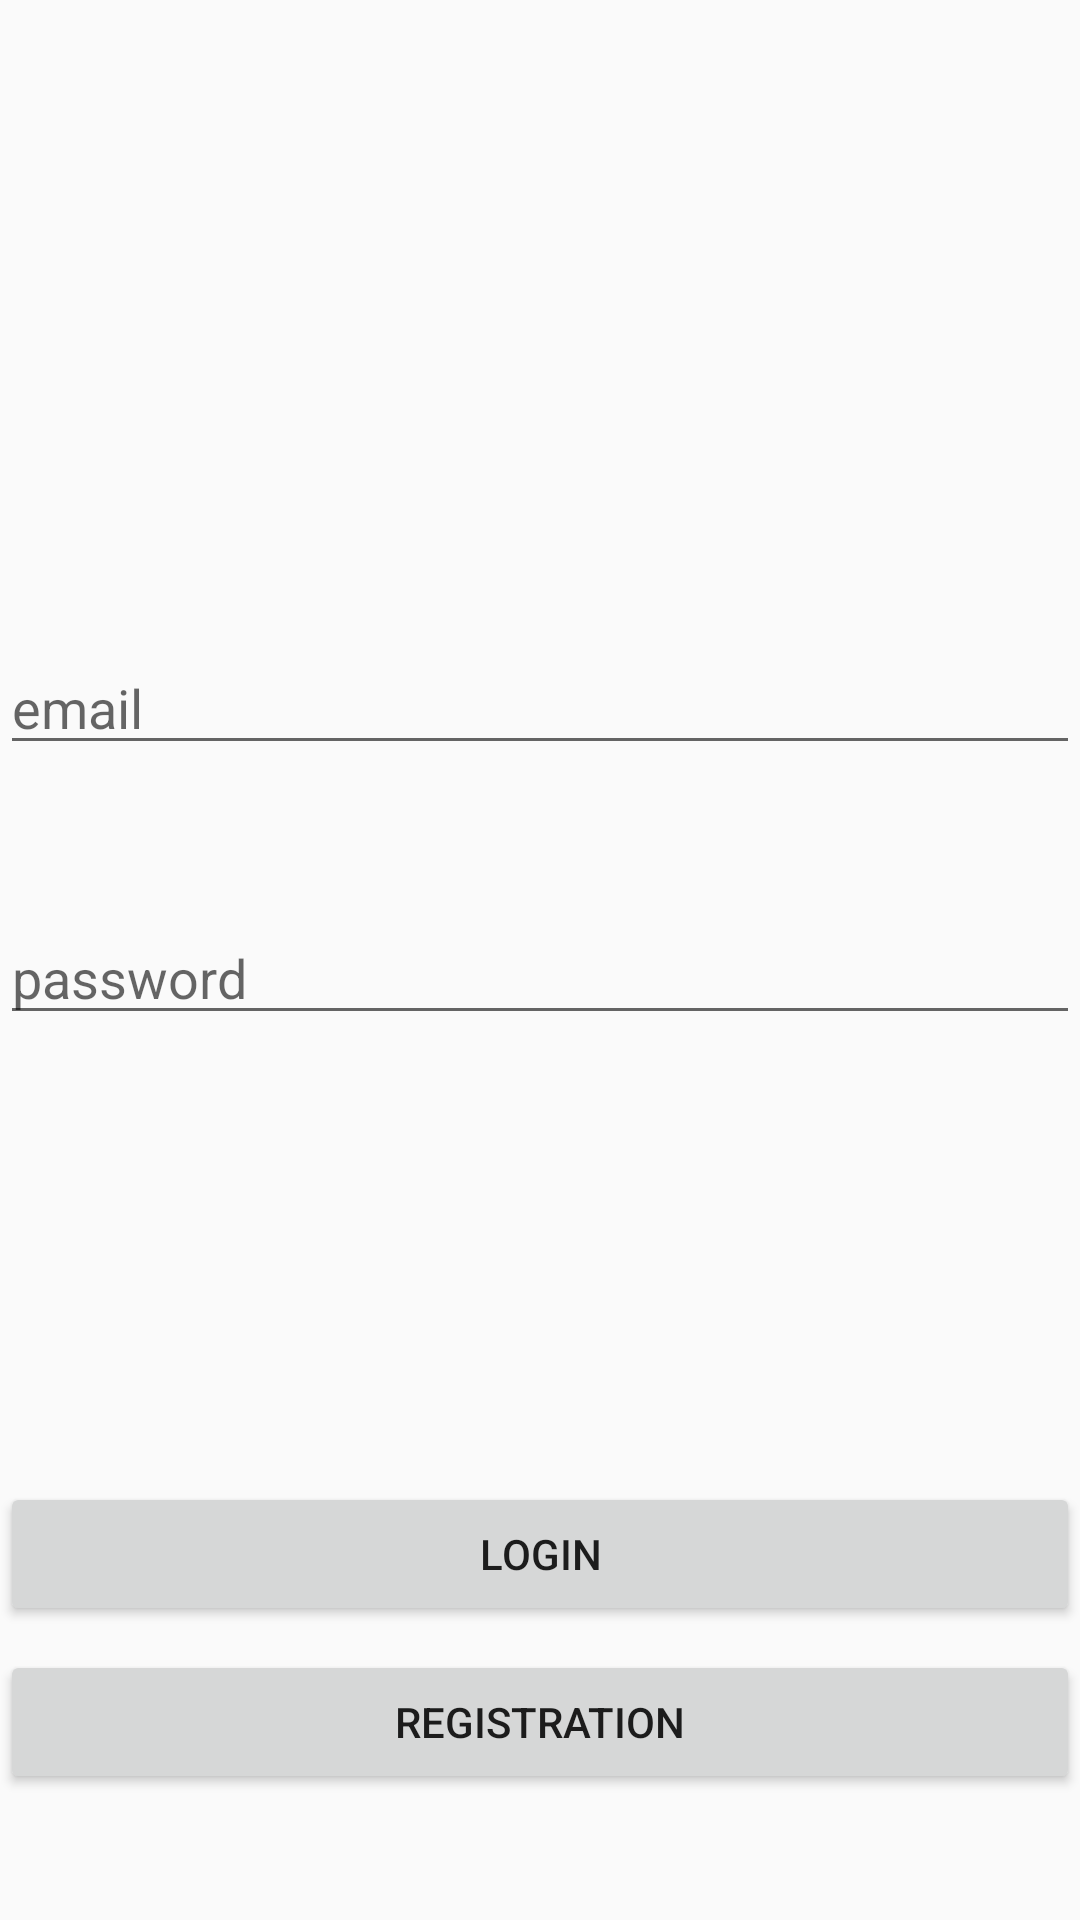

The Android layout XML behind this screen, and the referenced resources:
<!-- AndroidManifest.xml: application theme AppTheme -->
<!-- res/layout/activity_customer_login.xml -->
<?xml version="1.0" encoding="utf-8"?>
<RelativeLayout xmlns:android="http://schemas.android.com/apk/res/android"
    xmlns:app="http://schemas.android.com/apk/res-auto"
    xmlns:tools="http://schemas.android.com/tools"
    android:layout_width="match_parent"
    android:layout_height="match_parent"
    tools:context=".DriverLoginActivity">

    <EditText
        android:id="@+id/email"
        android:layout_width="match_parent"
        android:layout_height="wrap_content"
        android:layout_alignParentBottom="true"
        android:layout_marginBottom="385dp"
        android:hint="email" />

    <EditText
        android:id="@+id/password"
        android:layout_width="match_parent"
        android:layout_height="wrap_content"
        android:layout_alignParentBottom="true"
        android:layout_marginBottom="295dp"
        android:hint="password" />

    <Button
        android:id="@+id/login"
        android:layout_width="match_parent"
        android:layout_height="wrap_content"
        android:layout_alignParentBottom="true"
        android:layout_marginBottom="98dp"
        android:text="login" />



    <Button
        android:id="@+id/registration"
        android:layout_width="match_parent"
        android:layout_height="wrap_content"
        android:layout_alignParentBottom="true"
        android:layout_marginBottom="42dp"
        android:text="Registration" />


</RelativeLayout>
<!-- resources referenced by this layout -->
<resources>
  <style name="AppTheme" parent="Theme.AppCompat.Light.DarkActionBar">
          
          <item name="colorPrimary">@color/colorPrimary</item>
          <item name="colorPrimaryDark">@color/colorPrimaryDark</item>
          <item name="colorAccent">@color/colorAccent</item>
      </style>
  <color name="colorPrimary">#fde400</color>
  <color name="colorPrimaryDark">#fde400</color>
  <color name="colorAccent">#D81B60</color>
</resources>
